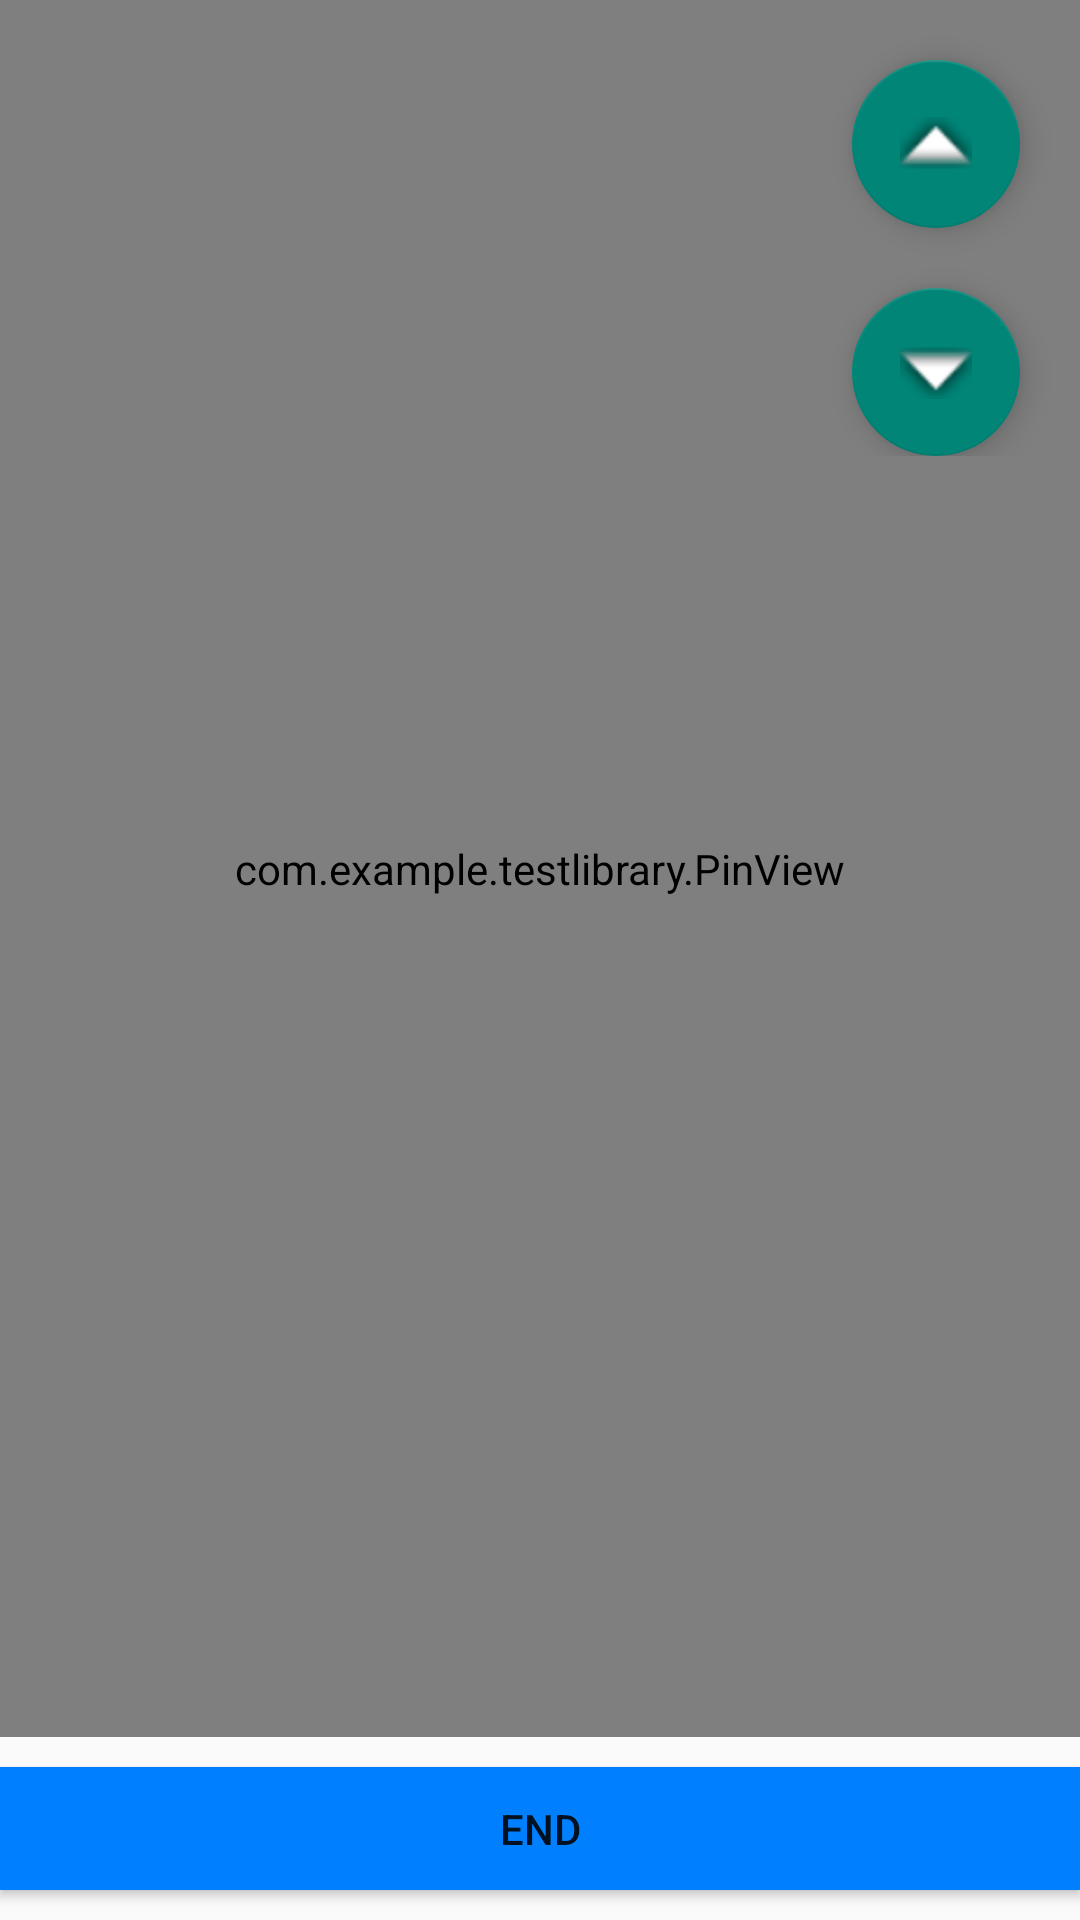

The Android layout XML behind this screen, and the referenced resources:
<!-- AndroidManifest.xml: application theme Theme.Design.Light.NoActionBar -->
<!-- res/layout/activity_feskum__map.xml -->
<?xml version="1.0" encoding="utf-8"?>

<LinearLayout xmlns:android="http://schemas.android.com/apk/res/android"
    xmlns:app="http://schemas.android.com/apk/res-auto"
    xmlns:tools="http://schemas.android.com/tools"
    android:layout_width="match_parent"
    android:layout_height="match_parent"
    android:orientation="vertical"
    tools:context=".Feskum_Map">


    
    
    
    
    
    
    
    
    

    <FrameLayout
        android:layout_width="match_parent"
        android:layout_height="match_parent"
        android:layout_weight="9">

        <LinearLayout
            android:layout_width="match_parent"
            android:layout_height="wrap_content"
            android:orientation="vertical"
            android:elevation="10dp"
            >

            <com.google.android.material.floatingactionbutton.FloatingActionButton
                android:id="@+id/floatingUp"
                android:layout_width="wrap_content"
                android:layout_height="wrap_content"
                android:layout_gravity="bottom|end"
                android:layout_marginEnd="20dp"
                android:layout_marginTop="20dp"
                android:elevation="10dp"
                android:onClick="goUpstair"
                app:srcCompat="@android:drawable/arrow_up_float" />

            <com.google.android.material.floatingactionbutton.FloatingActionButton
                android:id="@+id/floatingDown"
                android:layout_width="wrap_content"
                android:layout_height="wrap_content"
                android:layout_gravity="top|end"
                android:layout_marginTop="20dp"
                android:layout_marginEnd="20dp"
                android:elevation="10dp"
                android:onClick="goDownstair"
                app:srcCompat="@android:drawable/arrow_down_float" />
        </LinearLayout>

        <com.example.testlibrary.PinView
            android:id="@+id/imageView"
            android:layout_width="match_parent"
            android:layout_height="match_parent"
            android:background="@color/colorBlack" />
    </FrameLayout>

    <LinearLayout
        android:layout_width="match_parent"
        android:layout_height="wrap_content"
        android:layout_weight="1"
        android:orientation="horizontal">


        <Button
            android:id="@+id/addButton"
            android:layout_width="match_parent"
            android:layout_height="wrap_content"
            android:layout_marginTop="10dp"
            android:layout_marginBottom="10dp"
            android:background="@color/colorBlue"
            android:text="end"
            android:onClick="btn_gotoRating_page"/>


    </LinearLayout>
</LinearLayout>
<!-- resources referenced by this layout -->
<resources>
  <color name="colorBlack">#BBBBBB</color>
  <color name="colorBlue">#0080FF</color>
</resources>
